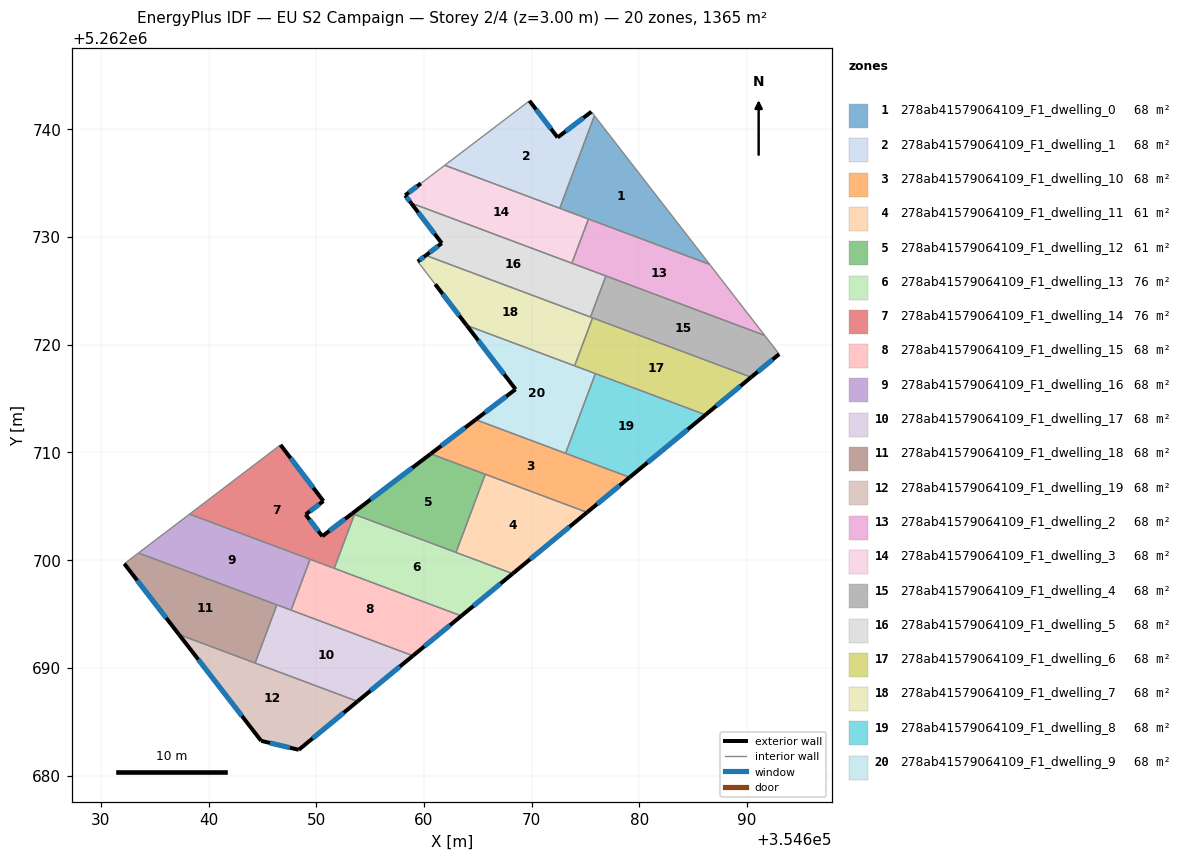
=== STOREY PLAN SPEC (per zone: floor XY polygon, exterior-wall plan segments, windows/doors) ===
zone 1: 278ab41579064109_F1_dwelling_0  (68.2 m²)
  floor: (354675.82, 5262741.27) (354686.52, 5262727.46) (354672.60, 5262732.67)
  interior walls: 4
zone 2: 278ab41579064109_F1_dwelling_1  (68.2 m²)
  floor: (354675.54, 5262741.64) (354675.82, 5262741.27) (354672.60, 5262732.67) (354661.93, 5262736.67) (354669.79, 5262742.65) (354672.40, 5262739.25)
  exterior wall: (354672.40, 5262739.25) – (354669.79, 5262742.65)  [4.3 m]
    window: (354671.79, 5262740.05) – (354670.40, 5262741.85)  [3.6 m²]
  exterior wall: (354675.54, 5262741.64) – (354672.40, 5262739.25)  [3.9 m]
    window: (354674.80, 5262741.08) – (354673.14, 5262739.81)  [3.3 m²]
  interior walls: 4
zone 3: 278ab41579064109_F1_dwelling_10  (68.2 m²)
  floor: (354679.09, 5262707.70) (354675.14, 5262704.44) (354660.62, 5262709.88) (354664.79, 5262713.05)
  exterior wall: (354664.79, 5262713.05) – (354660.62, 5262709.88)  [5.2 m]
    window: (354663.81, 5262712.30) – (354661.60, 5262710.62)  [4.4 m²]
  exterior wall: (354675.14, 5262704.44) – (354679.09, 5262707.70)  [5.1 m]
    window: (354676.06, 5262705.21) – (354678.16, 5262706.93)  [4.3 m²]
  interior walls: 4
zone 4: 278ab41579064109_F1_dwelling_11  (60.9 m²)
  floor: (354675.14, 5262704.44) (354668.23, 5262698.75) (354662.97, 5262700.72) (354665.68, 5262707.98)
  exterior wall: (354668.23, 5262698.75) – (354675.14, 5262704.44)  [8.9 m]
    window: (354669.85, 5262700.09) – (354673.51, 5262703.11)  [7.6 m²]
  interior walls: 3
zone 5: 278ab41579064109_F1_dwelling_12  (60.9 m²)
  floor: (354665.68, 5262707.98) (354662.97, 5262700.72) (354653.33, 5262704.33) (354660.62, 5262709.88)
  exterior wall: (354660.62, 5262709.88) – (354653.33, 5262704.33)  [9.2 m]
    window: (354658.91, 5262708.57) – (354655.04, 5262705.63)  [7.7 m²]
  interior walls: 4
zone 6: 278ab41579064109_F1_dwelling_13  (75.6 m²)
  floor: (354668.23, 5262698.75) (354663.46, 5262694.83) (354651.66, 5262699.25) (354653.54, 5262704.25)
  exterior wall: (354663.46, 5262694.83) – (354668.23, 5262698.75)  [6.2 m]
    window: (354664.58, 5262695.75) – (354667.11, 5262697.83)  [5.2 m²]
  interior walls: 4
zone 7: 278ab41579064109_F1_dwelling_14  (75.6 m²)
  floor: (354650.66, 5262705.49) (354649.01, 5262704.24) (354650.56, 5262702.23) (354653.33, 5262704.33) (354653.54, 5262704.25) (354651.66, 5262699.25) (354638.23, 5262704.28) (354646.68, 5262710.71)
  exterior wall: (354653.33, 5262704.33) – (354650.56, 5262702.23)  [3.5 m]
    window: (354652.68, 5262703.84) – (354651.21, 5262702.72)  [2.9 m²]
  exterior wall: (354650.66, 5262705.49) – (354646.68, 5262710.71)  [6.6 m]
    window: (354649.73, 5262706.72) – (354647.61, 5262709.48)  [5.5 m²]
  exterior wall: (354649.01, 5262704.24) – (354650.66, 5262705.49)  [2.1 m]
    window: (354649.40, 5262704.54) – (354650.27, 5262705.20)  [1.7 m²]
  exterior wall: (354650.56, 5262702.23) – (354649.01, 5262704.24)  [2.5 m]
    window: (354650.19, 5262702.70) – (354649.37, 5262703.77)  [2.1 m²]
  interior walls: 5
zone 8: 278ab41579064109_F1_dwelling_15  (68.2 m²)
  floor: (354663.46, 5262694.83) (354658.97, 5262691.13) (354647.65, 5262695.37) (354649.42, 5262700.09)
  exterior wall: (354658.97, 5262691.13) – (354663.46, 5262694.83)  [5.8 m]
    window: (354660.03, 5262692.00) – (354662.41, 5262693.96)  [4.9 m²]
  interior walls: 4
zone 9: 278ab41579064109_F1_dwelling_16  (68.2 m²)
  floor: (354649.42, 5262700.09) (354647.65, 5262695.37) (354633.49, 5262700.67) (354638.23, 5262704.28)
  interior walls: 5
zone 10: 278ab41579064109_F1_dwelling_17  (68.2 m²)
  floor: (354658.97, 5262691.13) (354653.83, 5262686.89) (354644.32, 5262690.45) (354646.34, 5262695.86)
  exterior wall: (354653.83, 5262686.89) – (354658.97, 5262691.13)  [6.7 m]
    window: (354655.03, 5262687.89) – (354657.76, 5262690.13)  [5.6 m²]
  interior walls: 4
zone 11: 278ab41579064109_F1_dwelling_18  (68.2 m²)
  floor: (354646.34, 5262695.86) (354644.32, 5262690.45) (354637.25, 5262693.10) (354632.17, 5262699.67) (354633.49, 5262700.67)
  exterior wall: (354632.17, 5262699.67) – (354637.25, 5262693.10)  [8.3 m]
    window: (354633.37, 5262698.13) – (354636.06, 5262694.64)  [7.0 m²]
  interior walls: 4
zone 12: 278ab41579064109_F1_dwelling_19  (68.2 m²)
  floor: (354653.83, 5262686.89) (354648.37, 5262682.40) (354644.88, 5262683.23) (354637.25, 5262693.10)
  exterior wall: (354648.37, 5262682.40) – (354653.83, 5262686.89)  [7.1 m]
    window: (354649.65, 5262683.45) – (354652.54, 5262685.84)  [6.0 m²]
  exterior wall: (354644.88, 5262683.23) – (354648.37, 5262682.40)  [3.6 m]
    window: (354645.70, 5262683.03) – (354647.55, 5262682.59)  [3.0 m²]
  exterior wall: (354637.25, 5262693.10) – (354644.88, 5262683.23)  [12.5 m]
    window: (354639.04, 5262690.78) – (354643.09, 5262685.55)  [10.5 m²]
  interior walls: 2
zone 13: 278ab41579064109_F1_dwelling_2  (68.2 m²)
  floor: (354686.52, 5262727.46) (354691.63, 5262720.87) (354673.73, 5262727.57) (354675.26, 5262731.67)
  interior walls: 5
zone 14: 278ab41579064109_F1_dwelling_3  (68.2 m²)
  floor: (354675.26, 5262731.67) (354673.73, 5262727.57) (354658.79, 5262733.16) (354658.25, 5262733.87) (354659.71, 5262734.98) (354661.93, 5262736.67)
  exterior wall: (354659.71, 5262734.98) – (354658.25, 5262733.87)  [1.8 m]
    window: (354659.36, 5262734.72) – (354658.59, 5262734.13)  [1.5 m²]
  exterior wall: (354658.25, 5262733.87) – (354658.79, 5262733.16)  [0.9 m]
    window: (354658.37, 5262733.71) – (354658.66, 5262733.33)  [0.8 m²]
  interior walls: 5
zone 15: 278ab41579064109_F1_dwelling_4  (68.2 m²)
  floor: (354691.63, 5262720.87) (354692.97, 5262719.13) (354690.37, 5262716.99) (354675.45, 5262722.57) (354676.88, 5262726.39)
  exterior wall: (354690.37, 5262716.99) – (354692.97, 5262719.13)  [3.4 m]
    window: (354690.98, 5262717.49) – (354692.36, 5262718.63)  [2.8 m²]
  interior walls: 5
zone 16: 278ab41579064109_F1_dwelling_5  (68.2 m²)
  floor: (354676.88, 5262726.39) (354675.45, 5262722.57) (354660.17, 5262728.30) (354661.65, 5262729.43) (354658.79, 5262733.16)
  exterior wall: (354658.79, 5262733.16) – (354661.65, 5262729.43)  [4.7 m]
    window: (354659.46, 5262732.29) – (354660.98, 5262730.31)  [4.0 m²]
  exterior wall: (354661.65, 5262729.43) – (354660.17, 5262728.30)  [1.9 m]
    window: (354661.30, 5262729.16) – (354660.51, 5262728.56)  [1.6 m²]
  interior walls: 4
zone 17: 278ab41579064109_F1_dwelling_6  (68.2 m²)
  floor: (354690.37, 5262716.99) (354686.13, 5262713.50) (354673.98, 5262718.05) (354675.65, 5262722.50)
  exterior wall: (354686.13, 5262713.50) – (354690.37, 5262716.99)  [5.5 m]
    window: (354687.13, 5262714.32) – (354689.37, 5262716.17)  [4.6 m²]
  interior walls: 4
zone 18: 278ab41579064109_F1_dwelling_7  (68.2 m²)
  floor: (354675.65, 5262722.50) (354673.98, 5262718.05) (354663.96, 5262721.80) (354661.04, 5262725.62) (354661.01, 5262725.65) (354659.42, 5262727.73) (354660.17, 5262728.30)
  exterior wall: (354661.04, 5262725.62) – (354663.96, 5262721.80)  [4.8 m]
    window: (354661.73, 5262724.72) – (354663.28, 5262722.70)  [4.1 m²]
  exterior wall: (354660.17, 5262728.30) – (354659.42, 5262727.73)  [0.9 m]
    window: (354659.99, 5262728.16) – (354659.59, 5262727.86)  [0.8 m²]
  interior walls: 6
zone 19: 278ab41579064109_F1_dwelling_8  (68.2 m²)
  floor: (354686.13, 5262713.50) (354679.09, 5262707.70) (354673.14, 5262709.92) (354675.91, 5262717.33)
  exterior wall: (354679.09, 5262707.70) – (354686.13, 5262713.50)  [9.1 m]
    window: (354680.74, 5262709.06) – (354684.48, 5262712.14)  [7.7 m²]
  interior walls: 3
zone 20: 278ab41579064109_F1_dwelling_9  (68.2 m²)
  floor: (354675.91, 5262717.33) (354673.14, 5262709.92) (354664.79, 5262713.05) (354668.50, 5262715.87) (354663.96, 5262721.80)
  exterior wall: (354663.96, 5262721.80) – (354668.50, 5262715.87)  [7.5 m]
    window: (354665.03, 5262720.41) – (354667.43, 5262717.26)  [6.3 m²]
  exterior wall: (354668.50, 5262715.87) – (354664.79, 5262713.05)  [4.7 m]
    window: (354667.63, 5262715.21) – (354665.66, 5262713.71)  [3.9 m²]
  interior walls: 4

=== DERIVED (storey summary) ===
Building: EU S2 Campaign
Storey: 2 of 4  (floor level z = 3.00 m)
Storey gross floor area: 1364.5 m²
Zones on this storey: 20
  - 278ab41579064109_F1_dwelling_0: floor 68.2 m²
  - 278ab41579064109_F1_dwelling_1: floor 68.2 m²; exterior wall 8.2 m (24.7 m²); 2 window(s) 6.9 m²; WWR 28.1%
  - 278ab41579064109_F1_dwelling_10: floor 68.2 m²; exterior wall 10.4 m (31.1 m²); 2 window(s) 8.7 m²; WWR 28.1%
  - 278ab41579064109_F1_dwelling_11: floor 60.9 m²; exterior wall 8.9 m (26.8 m²); 1 window(s) 7.6 m²; WWR 28.1%
  - 278ab41579064109_F1_dwelling_12: floor 60.9 m²; exterior wall 9.2 m (27.5 m²); 1 window(s) 7.7 m²; WWR 28.1%
  - 278ab41579064109_F1_dwelling_13: floor 75.6 m²; exterior wall 6.2 m (18.5 m²); 1 window(s) 5.2 m²; WWR 28.1%
  - 278ab41579064109_F1_dwelling_14: floor 75.6 m²; exterior wall 14.7 m (44.0 m²); 4 window(s) 12.4 m²; WWR 28.1%
  - 278ab41579064109_F1_dwelling_15: floor 68.2 m²; exterior wall 5.8 m (17.5 m²); 1 window(s) 4.9 m²; WWR 28.1%
  - 278ab41579064109_F1_dwelling_16: floor 68.2 m²
  - 278ab41579064109_F1_dwelling_17: floor 68.2 m²; exterior wall 6.7 m (20.0 m²); 1 window(s) 5.6 m²; WWR 28.1%
  - 278ab41579064109_F1_dwelling_18: floor 68.2 m²; exterior wall 8.3 m (24.9 m²); 1 window(s) 7.0 m²; WWR 28.1%
  - 278ab41579064109_F1_dwelling_19: floor 68.2 m²; exterior wall 23.1 m (69.4 m²); 3 window(s) 19.5 m²; WWR 28.1%
  - 278ab41579064109_F1_dwelling_2: floor 68.2 m²
  - 278ab41579064109_F1_dwelling_3: floor 68.2 m²; exterior wall 2.7 m (8.2 m²); 2 window(s) 2.3 m²; WWR 28.1%
  - 278ab41579064109_F1_dwelling_4: floor 68.2 m²; exterior wall 3.4 m (10.1 m²); 1 window(s) 2.8 m²; WWR 28.1%
  - 278ab41579064109_F1_dwelling_5: floor 68.2 m²; exterior wall 6.6 m (19.7 m²); 2 window(s) 5.5 m²; WWR 28.1%
  - 278ab41579064109_F1_dwelling_6: floor 68.2 m²; exterior wall 5.5 m (16.5 m²); 1 window(s) 4.6 m²; WWR 28.1%
  - 278ab41579064109_F1_dwelling_7: floor 68.2 m²; exterior wall 5.7 m (17.2 m²); 2 window(s) 4.9 m²; WWR 28.1%
  - 278ab41579064109_F1_dwelling_8: floor 68.2 m²; exterior wall 9.1 m (27.4 m²); 1 window(s) 7.7 m²; WWR 28.1%
  - 278ab41579064109_F1_dwelling_9: floor 68.2 m²; exterior wall 12.1 m (36.4 m²); 2 window(s) 10.2 m²; WWR 28.1%
Zone adjacency (shared interzone walls):
  - 278ab41579064109_F1_dwelling_0 ↔ 278ab41579064109_F1_dwelling_1
  - 278ab41579064109_F1_dwelling_0 ↔ 278ab41579064109_F1_dwelling_2
  - 278ab41579064109_F1_dwelling_0 ↔ 278ab41579064109_F1_dwelling_3
  - 278ab41579064109_F1_dwelling_1 ↔ 278ab41579064109_F1_dwelling_3
  - 278ab41579064109_F1_dwelling_10 ↔ 278ab41579064109_F1_dwelling_11
  - 278ab41579064109_F1_dwelling_10 ↔ 278ab41579064109_F1_dwelling_12
  - 278ab41579064109_F1_dwelling_10 ↔ 278ab41579064109_F1_dwelling_8
  - 278ab41579064109_F1_dwelling_10 ↔ 278ab41579064109_F1_dwelling_9
  - 278ab41579064109_F1_dwelling_11 ↔ 278ab41579064109_F1_dwelling_12
  - 278ab41579064109_F1_dwelling_11 ↔ 278ab41579064109_F1_dwelling_13
  - 278ab41579064109_F1_dwelling_12 ↔ 278ab41579064109_F1_dwelling_13
  - 278ab41579064109_F1_dwelling_12 ↔ 278ab41579064109_F1_dwelling_14
  - 278ab41579064109_F1_dwelling_13 ↔ 278ab41579064109_F1_dwelling_14
  - 278ab41579064109_F1_dwelling_13 ↔ 278ab41579064109_F1_dwelling_15
  - 278ab41579064109_F1_dwelling_14 ↔ 278ab41579064109_F1_dwelling_15
  - 278ab41579064109_F1_dwelling_14 ↔ 278ab41579064109_F1_dwelling_16
  - 278ab41579064109_F1_dwelling_15 ↔ 278ab41579064109_F1_dwelling_16
  - 278ab41579064109_F1_dwelling_15 ↔ 278ab41579064109_F1_dwelling_17
  - 278ab41579064109_F1_dwelling_16 ↔ 278ab41579064109_F1_dwelling_17
  - 278ab41579064109_F1_dwelling_16 ↔ 278ab41579064109_F1_dwelling_18
  - 278ab41579064109_F1_dwelling_17 ↔ 278ab41579064109_F1_dwelling_18
  - 278ab41579064109_F1_dwelling_17 ↔ 278ab41579064109_F1_dwelling_19
  - 278ab41579064109_F1_dwelling_18 ↔ 278ab41579064109_F1_dwelling_19
  - 278ab41579064109_F1_dwelling_2 ↔ 278ab41579064109_F1_dwelling_3
  - 278ab41579064109_F1_dwelling_2 ↔ 278ab41579064109_F1_dwelling_4
  - 278ab41579064109_F1_dwelling_2 ↔ 278ab41579064109_F1_dwelling_5
  - 278ab41579064109_F1_dwelling_3 ↔ 278ab41579064109_F1_dwelling_5
  - 278ab41579064109_F1_dwelling_4 ↔ 278ab41579064109_F1_dwelling_5
  - 278ab41579064109_F1_dwelling_4 ↔ 278ab41579064109_F1_dwelling_6
  - 278ab41579064109_F1_dwelling_4 ↔ 278ab41579064109_F1_dwelling_7
  - 278ab41579064109_F1_dwelling_5 ↔ 278ab41579064109_F1_dwelling_7
  - 278ab41579064109_F1_dwelling_6 ↔ 278ab41579064109_F1_dwelling_7
  - 278ab41579064109_F1_dwelling_6 ↔ 278ab41579064109_F1_dwelling_8
  - 278ab41579064109_F1_dwelling_6 ↔ 278ab41579064109_F1_dwelling_9
  - 278ab41579064109_F1_dwelling_7 ↔ 278ab41579064109_F1_dwelling_9
  - 278ab41579064109_F1_dwelling_8 ↔ 278ab41579064109_F1_dwelling_9